Run: headless pygame with SDL's dummy video driver; simulated clock (each Clock.tick advances the game by its frame time, no real sleeping); random seed 0; keys injected as events and as key.get_pressed() state; mouse plan: one left click at the window centre at the start of phase 2, then a move to the lower-right quarter at the start of phase 3.
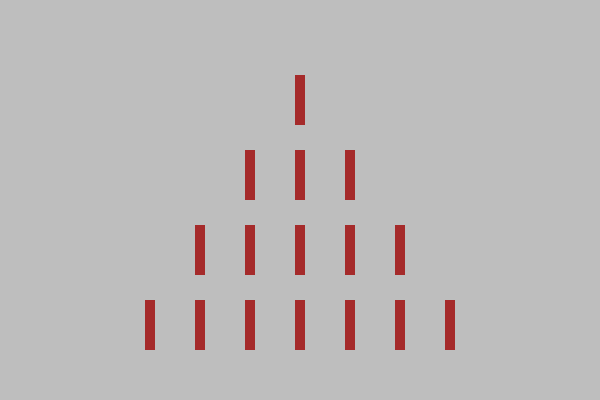
Frame 1 of 4 · flips 1–60 · no input
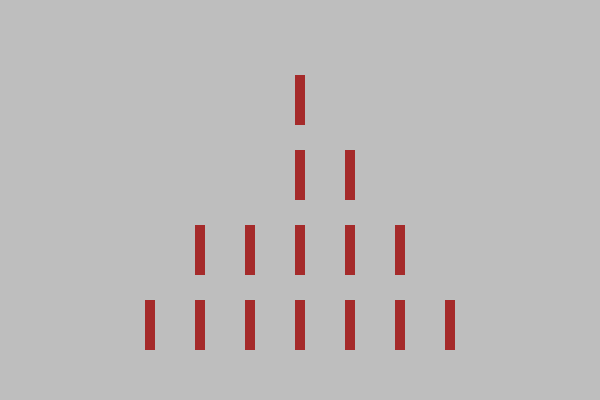
Frame 2 of 4 · flips 61–180 · clicked the window centre · tapped SPACE, RETURN · held RIGHT (→), D
Frame 3 of 4 · flips 181–300 · moved the mouse to the lower-right quarter · held DOWN (↓), S · screen unchanged from frame 2, image omitted
Frame 4 of 4 · flips 301–420 · held LEFT (←), A, UP (↑), W · screen unchanged from frame 3, image omitted

The pygame program that drew these frames:

import pygame

WIDTH, HEIGHT = 600, 400
WINDOW = pygame.display.set_mode((WIDTH, HEIGHT))
pygame.display.set_caption("The Game of Nim")

STICK_WIDTH, STICK_HEIGHT = 10, 50
STICK_WIDTH_SPACE, STICK_HEIGHT_SPACE = 50, 75

def draw(rowA, rowB, rowC, rowD):
    WINDOW.fill("gray") # change background color

    rows = [rowA, rowB, rowC, rowD]
    for row in rows:
        for stick in row:
            pygame.draw.rect(WINDOW, "brown", stick)

    pygame.display.update() # refresh display to update any drawings

def main():
    run = True

    rowA = []
    rowA_X = (WIDTH - STICK_WIDTH) / 2
    rowA_Y = 75
    stick = pygame.Rect(rowA_X, rowA_Y, STICK_WIDTH, STICK_HEIGHT)
    rowA.append(stick)

    rowB = []
    rowB_X = rowA_X - STICK_WIDTH_SPACE
    rowB_Y = rowA_Y + STICK_HEIGHT_SPACE
    for i in range(3):
        stick = pygame.Rect(rowB_X, rowB_Y, STICK_WIDTH, STICK_HEIGHT)
        rowB.append(stick)
        rowB_X += STICK_WIDTH_SPACE
    
    rowC = []
    rowC_X = rowA_X - 2*STICK_WIDTH_SPACE
    rowC_Y = rowA_Y + 2*STICK_HEIGHT_SPACE
    for i in range(5):
        stick = pygame.Rect(rowC_X, rowC_Y, STICK_WIDTH, STICK_HEIGHT)
        rowC.append(stick)
        rowC_X += STICK_WIDTH_SPACE
    
    rowD = []
    rowD_X = rowA_X - 3*STICK_WIDTH_SPACE
    rowD_Y = rowA_Y + 3*STICK_HEIGHT_SPACE
    for i in range(7):
        stick = pygame.Rect(rowD_X, rowD_Y, STICK_WIDTH, STICK_HEIGHT)
        rowD.append(stick)
        rowD_X += STICK_WIDTH_SPACE

    while run:
        for event in pygame.event.get():
            # check if window is closed
            if event.type == pygame.QUIT:
                run = False
                break
            # check for mouse clicks
            if event.type == pygame.MOUSEBUTTONDOWN:
                pos = pygame.mouse.get_pos()
                
                if pos[0] >= rowA_X - 3*STICK_WIDTH_SPACE and pos[0] <= (WIDTH+STICK_WIDTH)/2 + 3*STICK_WIDTH_SPACE:
                    if pos[1] >= rowA_Y and pos[1] <= rowA_Y + STICK_HEIGHT and len(rowA) >= 1:
                        rowA.pop(0)
                    elif pos[1] >= rowB_Y and pos[1] <= rowB_Y + STICK_HEIGHT and len(rowB) >= 1:
                        rowB.pop(0)
                    elif pos[1] >= rowC_Y and pos[1] <= rowC_Y + STICK_HEIGHT and len(rowC) >= 1:
                        rowC.pop(0)
                    elif pos[1] >= rowD_Y and pos[1] <= rowD_Y + STICK_HEIGHT and len(rowD) >= 1:
                        rowD.pop(0)

        draw(rowA, rowB, rowC, rowD)

    pygame.quit()

if __name__ == "__main__":
    main()
